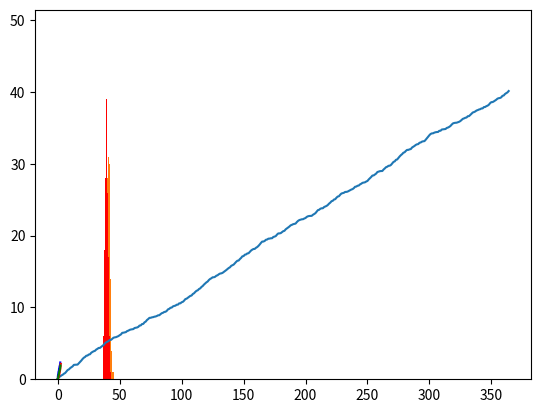

Reproduce this figure in Python.
# ------------------------------------------------------------------------------

# Sheet 8 Exercise 25

# Niklas Markert - 1611460 / bt70985
# Lukas Thiersch - 1607110 / bt708626

# ------------------------------------------------------------------------------
import numpy as np
import matplotlib.pyplot as plt
import math

np.random.seed(0)
delta_t = 0.05


def random_walk_1(n, del_t):
    Z = np.random.rand(n)
    R_n = np.add.accumulate(Z) * math.sqrt(del_t)
    return R_n


def random_walk_2(n, del_t):
    Z = np.random.rand(n)
    R_n = np.add.accumulate(Z) * math.sqrt(0.75*del_t) + 4
    return R_n


# a)
walk = random_walk_1(365, delta_t)
plt.plot(walk)
plt.show()


# b)
amount = 1500
results = np.zeros(amount)
for i in range(amount):
    results[i] = random_walk_1(365, delta_t)[-1]

plt.hist(results, bins=101)
# ---------------
# The histogram shows that the most values are between 40 and 42.
# ---------------

results_2 = np.zeros(amount)
for i in range(amount):
    results_2[i] = random_walk_2(365, delta_t)[-1]
plt.hist(results_2, bins=101, color='red')
plt.show()
# ---------------
# When using formula 2 instead of 1 the plot shifts left, so that the
# most values are around 39.
# ---------------


# c)
walks = list()
for i in range(6):
    walks.append(np.insert(random_walk_1(20, delta_t), 0, 0))

plt.plot(walks[0], walks[1], color='blue')
plt.plot(walks[2], walks[3], color='red')
plt.plot(walks[4], walks[5], color='green')
plt.show()
